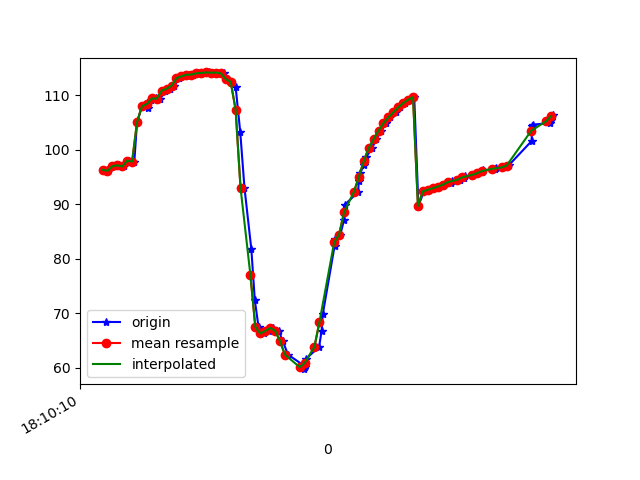

The data file committed next to this chart (first rows):
1617819011098, 514654647872001, 96.337135, 36.94124, -12.905227
1617819011102, 514654667102771, 96.14, 36.66, -13.12
1617819011125, 514654686333541, 97, 37.62, -13.21
1617819011146, 514654705564311, 97.14, 37.31, -13.41
1617819011169, 514654724795081, 96.93, 37.42, -12.98
1617819011189, 514654744025851, 98.01, 37.72, -13.85
1617819011209, 514654763256621, 97.84, 37.47, -13.75
1617819011220, 514654782487391, 105.1, 36.77, -12.76
1617819011240, 514654801718161, 108, 38.08, -14.29
1617819011266, 514654820948931, 107.7, 37.88, -14.05
1617819011278, 514654840179701, 109.1, 38.67, -14.97
1617819011297, 514654859410471, 109.4, 38.33, -15.31
1617819011315, 514654878641241, 109.4, 38.4, -15.19
1617819011335, 514654897872011, 110.8, 38.66, -16.72
1617819011355, 514654917102781, 111.2, 38.04, -17.46
1617819011372, 514654936333551, 111.7, 37.88, -18.16
1617819011391, 514654955564321, 113.1, 37.49, -19.85
1617819011410, 514654974795091, 113.5, 36.76, -20.8
1617819011429, 514654994025861, 113.7, 36.86, -21.29
1617819011449, 514655013256631, 113.8, 36.48, -22.43
1617819011468, 514655032487401, 114, 36.49, -23.75
1617819011495, 514655051718171, 114.1, 36.97, -24.86
1617819011511, 514655070948941, 114.2, 37.71, -25.77
1617819011527, 514655090179711, 114.1, 39.03, -25.65
1617819011544, 514655109410481, 114.2, 41.22, -24.42
1617819011572, 514655128641251, 114, 44.48, -21.41
1617819011584, 514655147872021, 113, 47.98, -16.46
1617819011600, 514655167102791, 112.4, 47.8, -5.88
1617819011620, 514655186333561, 111.6, 53.79, 2.782
1617819011639, 514655205564331, 103.2, 55.39, 15.7
1617819011656, 514655224795101, 93.03, 56.23, 30.44
1617819011684, 514655244025871, 81.73, 55.43, 46.13
1617819011698, 514655263256641, 72.43, 52.4, 59.97
1617819011713, 514655282487411, 67.55, 48.12, 69.85
1617819011734, 514655301718181, 66.33, 43.78, 75.94
1617819011756, 514655320948951, 66.79, 40.23, 79.69
1617819011773, 514655340179721, 67.33, 37.64, 82.14
1617819011795, 514655359410491, 66.86, 35.93, 83.73
1617819011811, 514655378641261, 64.96, 34.96, 84.68
1617819011833, 514655397872031, 62.45, 34.59, 84.85
1617819011894, 514655417102801, 60.54, 34.79, 83.97
1617819011898, 514655436333571, 59.79, 35.39, 81.88
1617819011901, 514655455564341, 60.19, 36.25, 78.61
1617819011905, 514655474795111, 61.63, 37.23, 74.18
1617819011959, 514655494025881, 63.91, 38.08, 68.87
1617819011969, 514655513256651, 66.78, 38.68, 62.81
1617819011974, 514655532487421, 69.9, 39.05, 55.97
1617819012022, 514655551718191, 82.45, 46.76, 53.26
1617819012025, 514655570948961, 83.59, 43.27, 43.23
1617819012045, 514655590179731, 84.46, 39.38, 33.83
1617819012060, 514655609410501, 87.1, 37.71, 26.11
1617819012063, 514655628759431, 89.91, 36.6, 19.07
1617819012117, 514655647990201, 92.27, 35.56, 12.68
1617819012120, 514655667220971, 94.2, 34.69, 7.136
1617819012125, 514655686451741, 95.78, 34.11, 2.356
1617819012143, 514655705682511, 97.18, 33.93, -1.749
1617819012150, 514655724913281, 98.63, 34.08, -5.241
1617819012174, 514655744144051, 100.3, 34.42, -8.186
1617819012191, 514655763374821, 102, 34.61, -10.82
1617819012212, 514655782605591, 103.5, 34.71, -12.95
1617819012229, 514655801836361, 104.9, 34.69, -14.31
... 35 more rows
